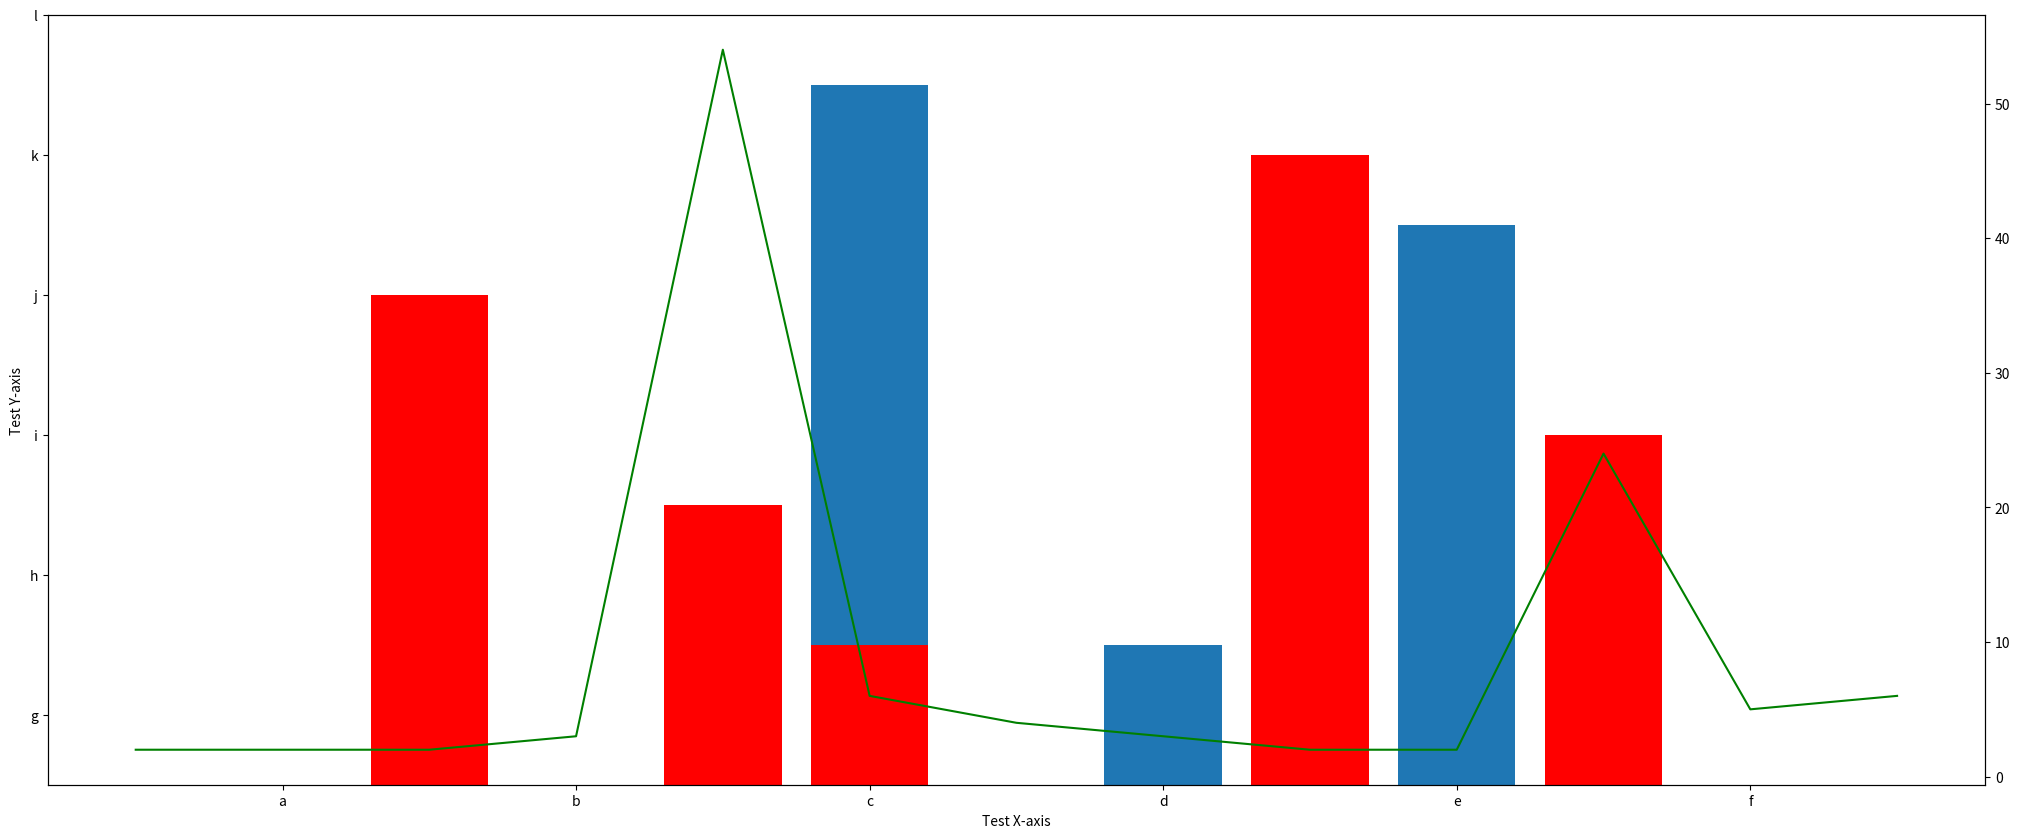

The matplotlib source for this figure: (Note: this script raises an exception after producing the figure.)
#Objective: Introduce Matplotlib Python library
from matplotlib import pyplot as plt #Import basic plot functions

x = [5,2,9,4,7] #X axis values
y = [10,5,8,4,2] #Y axis values
hist = [2,2,2,3,54,6,4,3,2,2,24,5,6] #Histogram values

x2 = 10*x
y2 = 5*y

#plt.plot(x,y) #Plot points on graph
#plt.bar(x,y) #Plot points on bar graph
#plt.hist(hist) #Plot values on histogram
#plt.scatter(x,y) #Plot points on scatter graph

fig = plt.figure(figsize = (25,10)) #Create 25 x 10 figure
ax = fig.add_subplot(111) #
ax.bar(x,y) #Create a bar graph in the subplot
ax.bar(y,x,color = 'red') #Append an additional bar graph in the subplot
ax2 = ax.twinx() #Create a twin axes sharing the xaxis
ax2.plot(hist, color = 'green') #Plot aditional data 

ax.set_xlabel('Test X-axis') #Set the x-axis label
ax.set_ylabel('Test Y-axis') #Set the y-axis label

ax.set_xticks([1,3,5,7,9,11]) #Sets the x-axis tick marks
ax.set_yticks([1,3,5,7,9,11]) #Sets the y-axis tick marks

ax.set_xticklabels(['a','b','c','d','e','f']) #For the x-axis ticks, set a label
ax.set_yticklabels(['g','h','i','j','k','l']) #For the y-axis ticks, set a label

ax.legend(loc = "Upper right",fontsize = 18)

plt.title("Test graph") #Add title to the graph



plt.axvspan(2,10,0.4,0.5) #Add demarkation regions to the graph
plt.axvline(1,0,1) #Adds demarkation line to the graph

plt.gca().invert_xaxis() #Flip graph on x-axis
plt.savefig("result.png") #Save the picture to a file
plt.show() #Display plot